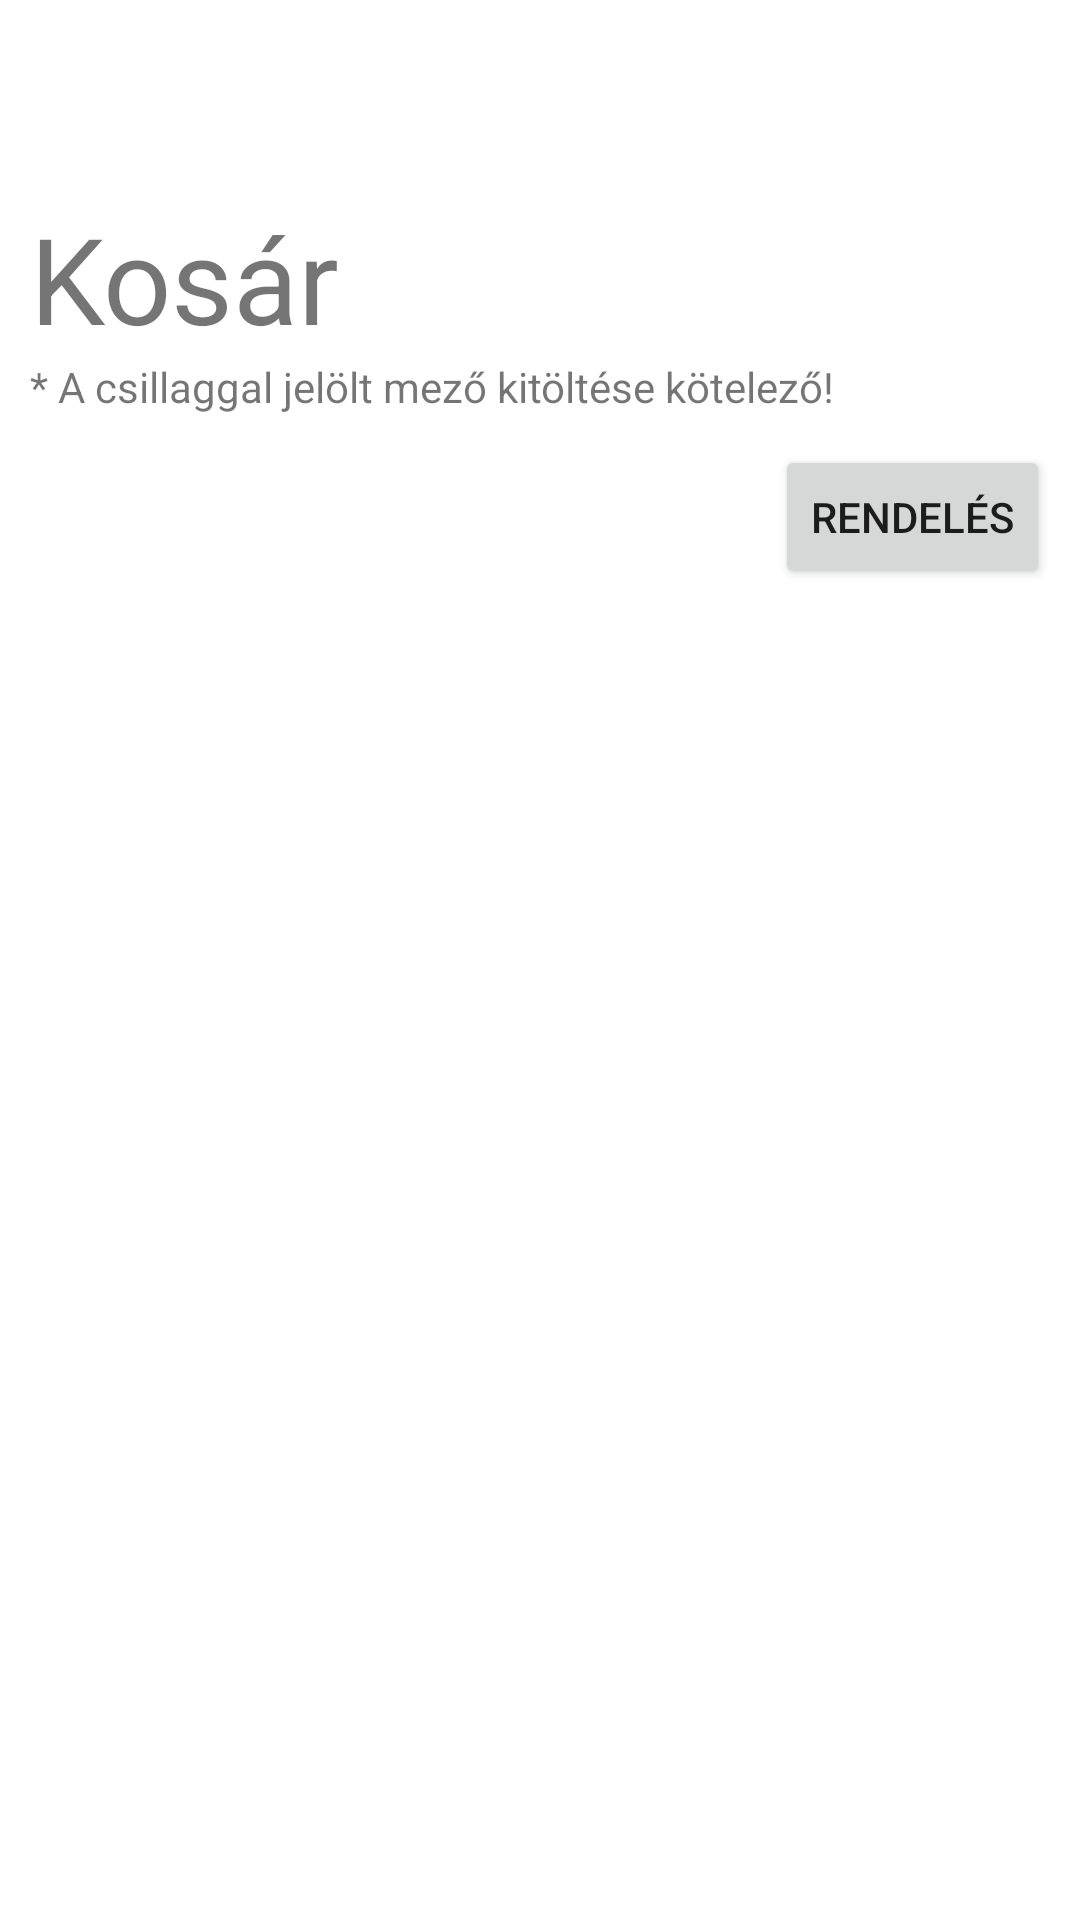

Write the Android layout XML for this screen, with the resource values it uses.
<!-- AndroidManifest.xml: application theme Theme.GrandmasIceCreamKT -->
<!-- res/layout/activity_cart.xml -->
<?xml version="1.0" encoding="utf-8"?>
<androidx.constraintlayout.widget.ConstraintLayout xmlns:android="http://schemas.android.com/apk/res/android"
    xmlns:app="http://schemas.android.com/apk/res-auto"
    xmlns:tools="http://schemas.android.com/tools"
    android:layout_width="match_parent"
    android:layout_height="match_parent"
    android:orientation="vertical"
    tools:context=".CartF.CartFragment">

    <androidx.appcompat.widget.Toolbar
        android:id="@+id/toolbar"
        android:layout_width="match_parent"
        android:layout_height="?actionBarSize"
        android:background="@color/red"
        app:layout_constraintTop_toTopOf="parent">

        <ImageView
            android:layout_width="wrap_content"
            android:layout_height="wrap_content"
            android:adjustViewBounds="true"
            android:paddingTop="10dp"
            android:paddingBottom="10dp"
            android:src="@drawable/ic_logo" />

    </androidx.appcompat.widget.Toolbar>

    <ScrollView
        android:layout_width="match_parent"
        android:layout_height="match_parent"
        android:layout_marginTop="?actionBarSize"
        app:layout_constraintTop_toBottomOf="@+id/toolbar"
        tools:ignore="ScrollViewCount">

        <LinearLayout
            android:layout_width="match_parent"
            android:layout_height="wrap_content"
            android:orientation="vertical"
            android:padding="10dp">

            <LinearLayout
                android:id="@+id/cartLayout"
                android:layout_width="match_parent"
                android:layout_height="wrap_content"
                android:orientation="vertical">

                <TextView
                    android:id="@+id/cartText"
                    android:layout_width="wrap_content"
                    android:layout_height="wrap_content"
                    android:text="@string/kosar"
                    android:textSize="40sp" />

            </LinearLayout>

            <TextView
                android:id="@+id/textView"
                android:layout_width="match_parent"
                android:layout_height="wrap_content"
                android:text="@string/csillaggal_jelolt_mezo" />

            <Button
                android:id="@+id/button"
                android:layout_width="wrap_content"
                android:layout_height="wrap_content"
                android:text="@string/rendeles"
                android:layout_marginTop="10dp"
                android:layout_gravity="right"
                android:onClick="submit"/>


        </LinearLayout>

    </ScrollView>
</androidx.constraintlayout.widget.ConstraintLayout>
<!-- resources referenced by this layout -->
<resources>
  <string name="csillaggal_jelolt_mezo">* A csillaggal jelölt mező kitöltése kötelező!</string>
  <string name="kosar">Kosár</string>
  <string name="rendeles">Rendelés</string>
  <style name="Theme.GrandmasIceCreamKT" parent="Theme.MaterialComponents.DayNight.NoActionBar">
          
          <item name="colorPrimary">@color/purple_500</item>
          <item name="colorPrimaryVariant">@color/purple_700</item>
          <item name="colorOnPrimary">@color/white</item>
          
          <item name="colorSecondary">@color/teal_200</item>
          <item name="colorSecondaryVariant">@color/teal_700</item>
          <item name="colorOnSecondary">@color/black</item>
          
          <item name="android:statusBarColor">?attr/colorPrimaryVariant</item>
          
      </style>
  <!-- not gathered from this repository: default colours our renderer supplied (Android Studio template values) -->
  <color name="purple_500">#FF6200EE</color>
  <color name="purple_700">#FF3700B3</color>
  <color name="teal_200">#FF03DAC5</color>
  <color name="teal_700">#FF018786</color>
  <color name="black">#FF000000</color>
  <color name="white">#FFFFFFFF</color>
</resources>
